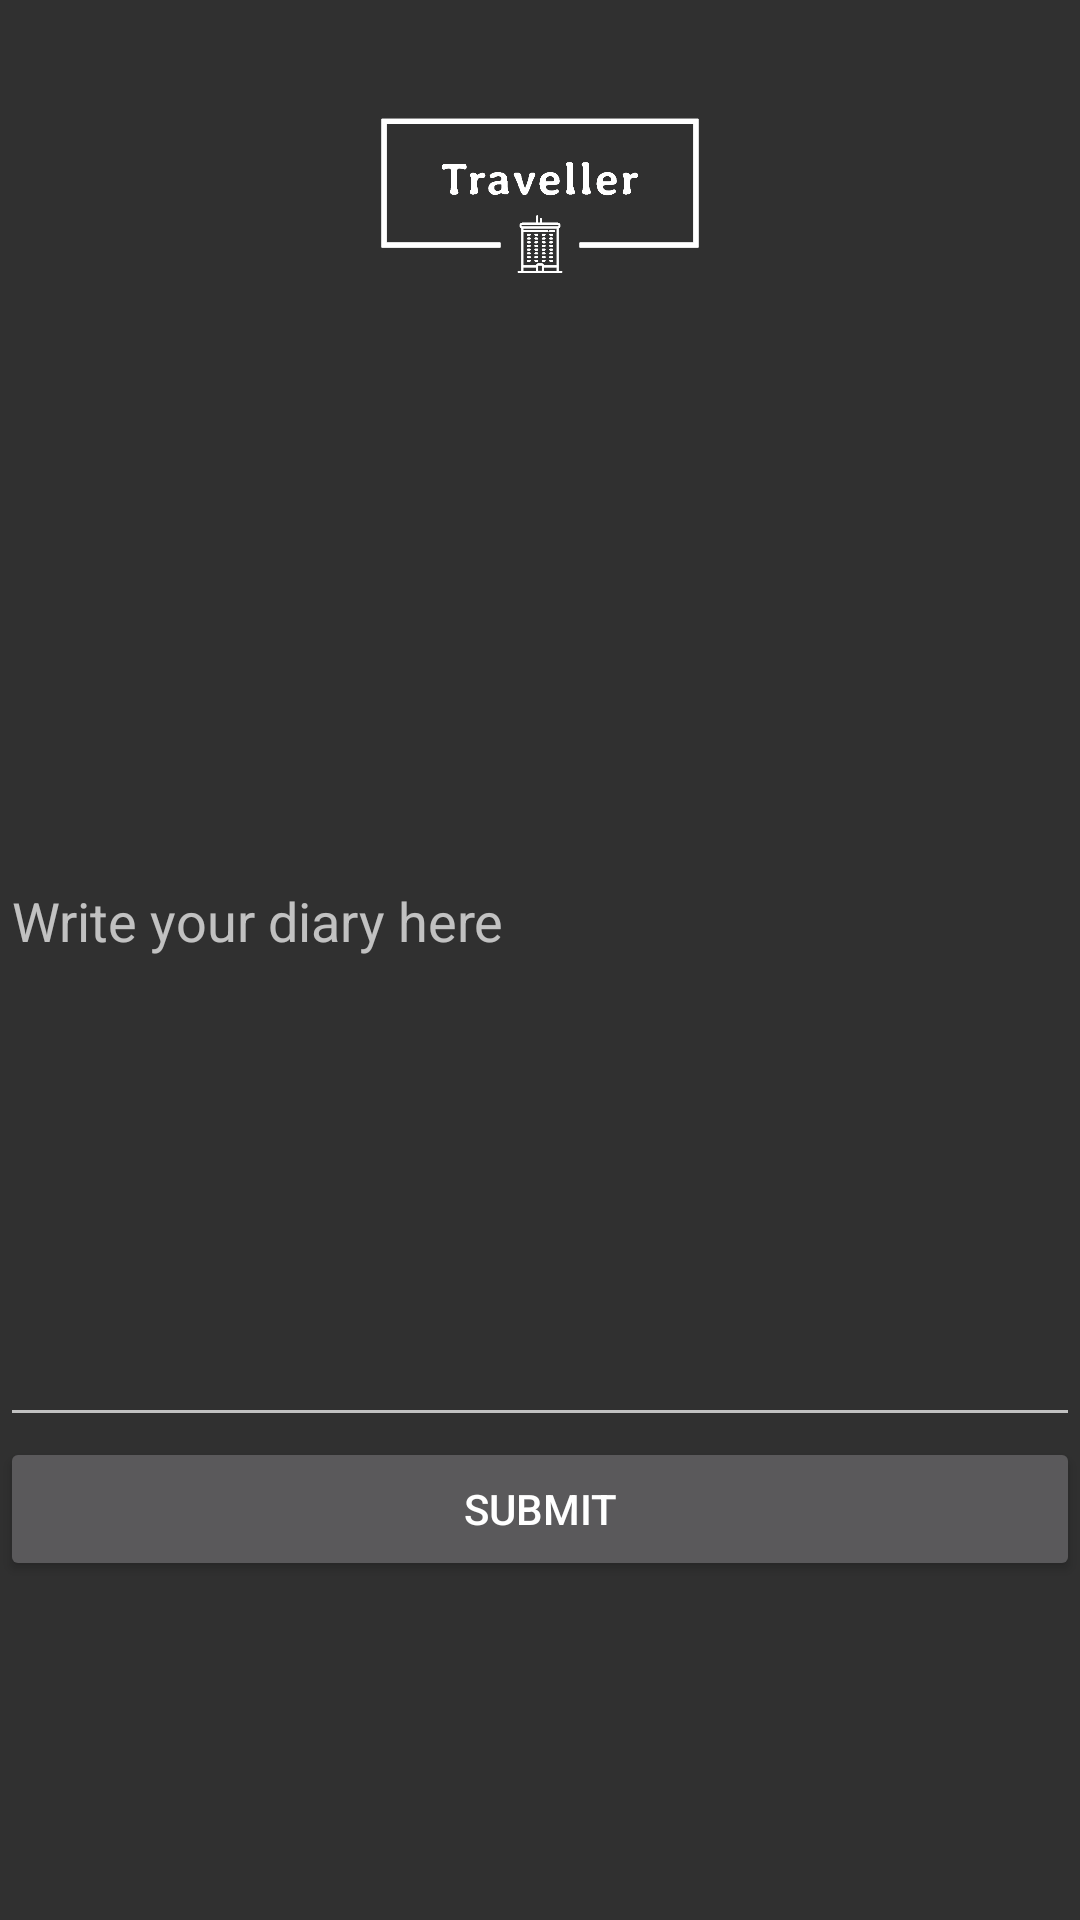

Layout XML and referenced resources for this Android screen:
<!-- AndroidManifest.xml: application theme Theme.AppCompat.NoActionBar -->
<!-- res/layout/fragment_diary.xml -->
<?xml version="1.0" encoding="utf-8"?>
<LinearLayout xmlns:android="http://schemas.android.com/apk/res/android"
    xmlns:tools="http://schemas.android.com/tools"
    xmlns:app="http://schemas.android.com/apk/res-auto"
    android:orientation="vertical"
    android:layout_width="match_parent"
    android:layout_height="match_parent"
    tools:context=".fragments.ComposeFragment">


    <ImageView
        android:id="@+id/imageView"
        android:layout_width="match_parent"
        android:layout_height="132dp"
        app:srcCompat="@drawable/logo4" />

    <EditText
        android:id="@+id/etDiary"
        android:layout_width="match_parent"
        android:layout_height="347dp"
        android:ems='10'
        android:hint="Write your diary here" />




    <Button
        android:id="@+id/btnSubmit1"
        android:layout_width="match_parent"
        android:layout_height="wrap_content"
        android:text="Submit" />






</LinearLayout>
<!-- resources referenced by this layout -->
<resources>
  <!-- drawable logo4: png bitmap (drawable-v24, 14708 bytes) -->
</resources>
